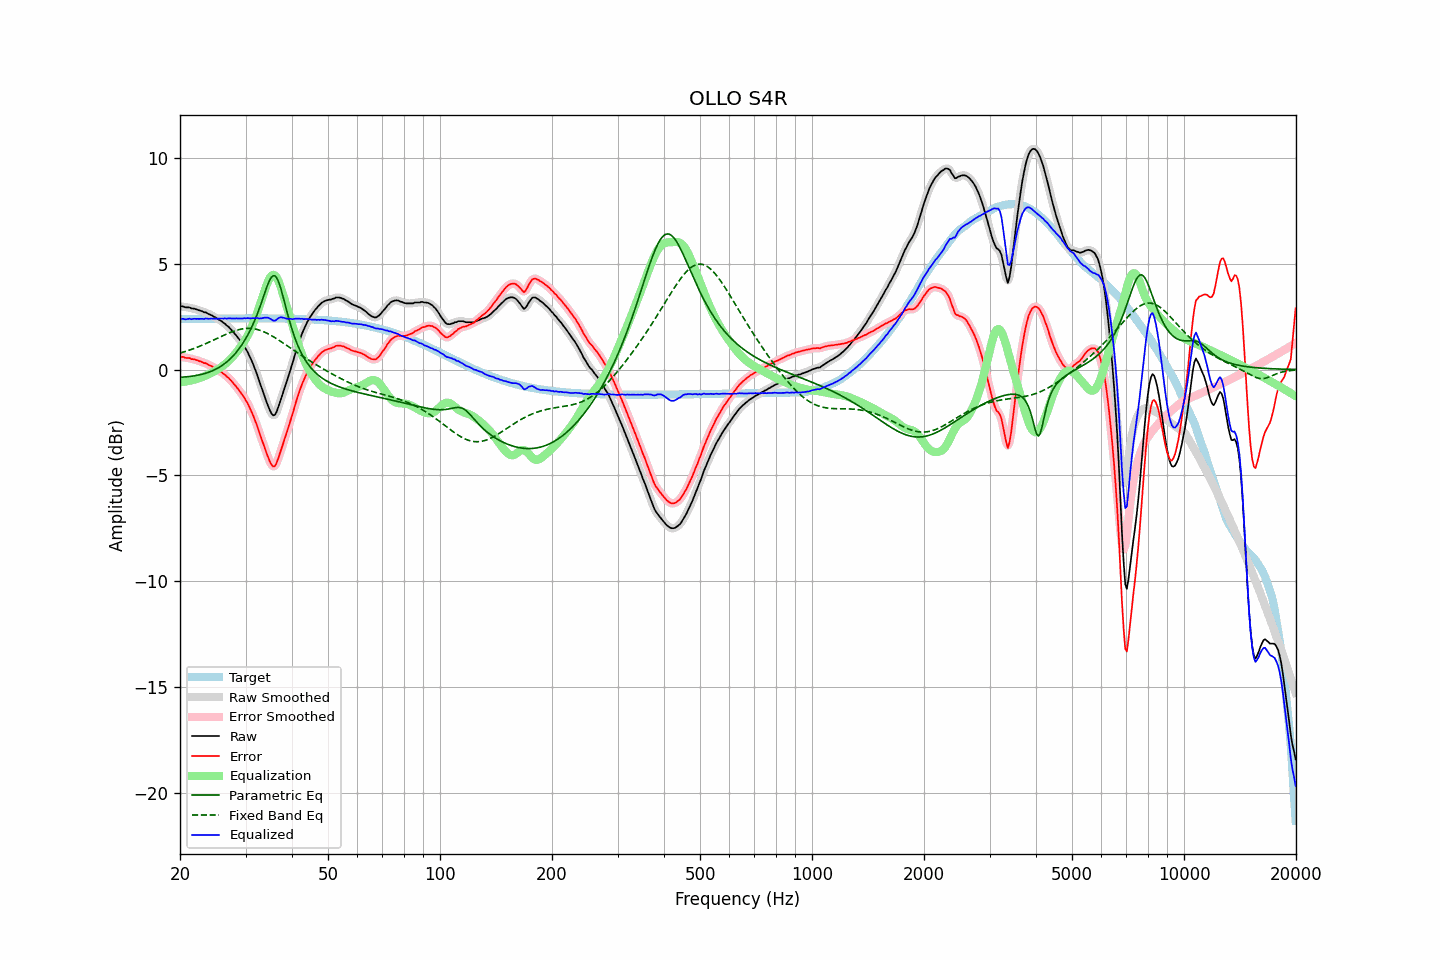

Source data for this figure (header and first rows):
frequency, raw, error, smoothed, error_smoothed, equalization, parametric_eq, fixed_band_eq, equalized_raw, equalized_smoothed, target
20.00, 2.99, 0.60, 2.99, 0.61, -0.61, -0.36, 0.78, 2.38, 2.39, 2.38
20.20, 2.99, 0.60, 2.98, 0.60, -0.60, -0.36, 0.80, 2.39, 2.38, 2.38
20.40, 2.98, 0.60, 2.97, 0.58, -0.59, -0.36, 0.82, 2.40, 2.38, 2.39
20.61, 2.95, 0.56, 2.96, 0.57, -0.57, -0.35, 0.85, 2.37, 2.38, 2.39
20.81, 2.94, 0.55, 2.95, 0.56, -0.56, -0.34, 0.87, 2.38, 2.39, 2.39
21.02, 2.94, 0.55, 2.93, 0.54, -0.55, -0.34, 0.90, 2.39, 2.38, 2.39
21.23, 2.94, 0.55, 2.92, 0.53, -0.53, -0.33, 0.92, 2.41, 2.39, 2.39
21.44, 2.89, 0.49, 2.90, 0.51, -0.51, -0.32, 0.95, 2.37, 2.39, 2.39
21.66, 2.89, 0.49, 2.88, 0.49, -0.49, -0.31, 0.98, 2.39, 2.39, 2.39
21.87, 2.87, 0.48, 2.87, 0.47, -0.47, -0.30, 1.00, 2.40, 2.39, 2.39
22.09, 2.85, 0.45, 2.85, 0.46, -0.45, -0.28, 1.03, 2.39, 2.40, 2.39
22.31, 2.82, 0.43, 2.82, 0.43, -0.43, -0.27, 1.06, 2.40, 2.40, 2.40
22.54, 2.80, 0.40, 2.80, 0.40, -0.40, -0.25, 1.09, 2.39, 2.40, 2.40
22.76, 2.78, 0.38, 2.77, 0.37, -0.38, -0.23, 1.13, 2.40, 2.39, 2.40
22.99, 2.75, 0.35, 2.74, 0.35, -0.35, -0.22, 1.16, 2.40, 2.40, 2.40
23.22, 2.71, 0.31, 2.72, 0.32, -0.32, -0.20, 1.19, 2.39, 2.40, 2.40
23.45, 2.71, 0.30, 2.69, 0.29, -0.29, -0.17, 1.22, 2.42, 2.40, 2.40
23.69, 2.66, 0.25, 2.66, 0.26, -0.25, -0.15, 1.26, 2.40, 2.40, 2.40
23.92, 2.61, 0.21, 2.63, 0.22, -0.22, -0.12, 1.29, 2.40, 2.41, 2.40
24.16, 2.59, 0.18, 2.58, 0.18, -0.18, -0.09, 1.33, 2.40, 2.40, 2.40
24.40, 2.55, 0.15, 2.55, 0.14, -0.14, -0.06, 1.36, 2.41, 2.40, 2.40
24.65, 2.50, 0.09, 2.51, 0.10, -0.10, -0.03, 1.40, 2.40, 2.41, 2.41
24.89, 2.46, 0.06, 2.46, 0.05, -0.06, 0.01, 1.43, 2.41, 2.40, 2.41
25.14, 2.41, 0.01, 2.41, 0.01, -0.01, 0.05, 1.47, 2.40, 2.40, 2.41
25.39, 2.36, -0.04, 2.37, -0.04, 0.04, 0.09, 1.51, 2.40, 2.41, 2.41
25.65, 2.33, -0.08, 2.32, -0.09, 0.09, 0.14, 1.54, 2.41, 2.41, 2.41
25.91, 2.28, -0.13, 2.27, -0.13, 0.14, 0.18, 1.58, 2.41, 2.41, 2.41
26.16, 2.21, -0.20, 2.22, -0.19, 0.19, 0.24, 1.61, 2.41, 2.41, 2.41
26.43, 2.17, -0.24, 2.16, -0.25, 0.25, 0.29, 1.65, 2.42, 2.41, 2.41
26.69, 2.09, -0.33, 2.10, -0.32, 0.32, 0.35, 1.68, 2.40, 2.41, 2.41
26.96, 2.04, -0.38, 2.03, -0.38, 0.39, 0.42, 1.71, 2.42, 2.42, 2.41
27.23, 1.96, -0.46, 1.95, -0.46, 0.46, 0.49, 1.74, 2.42, 2.42, 2.41
27.50, 1.88, -0.54, 1.87, -0.54, 0.54, 0.56, 1.77, 2.42, 2.42, 2.41
27.77, 1.78, -0.63, 1.79, -0.63, 0.63, 0.64, 1.80, 2.41, 2.41, 2.41
28.05, 1.69, -0.72, 1.70, -0.72, 0.71, 0.72, 1.83, 2.41, 2.41, 2.42
28.33, 1.61, -0.80, 1.61, -0.81, 0.81, 0.81, 1.85, 2.42, 2.41, 2.42
28.62, 1.51, -0.91, 1.51, -0.90, 0.90, 0.91, 1.87, 2.41, 2.41, 2.42
28.90, 1.41, -1.00, 1.41, -1.01, 1.00, 1.01, 1.89, 2.42, 2.41, 2.42
29.19, 1.31, -1.11, 1.31, -1.11, 1.10, 1.12, 1.91, 2.41, 2.41, 2.42
29.48, 1.19, -1.22, 1.20, -1.22, 1.22, 1.23, 1.92, 2.41, 2.42, 2.42
29.78, 1.10, -1.32, 1.09, -1.33, 1.33, 1.35, 1.93, 2.43, 2.42, 2.42
30.08, 0.96, -1.46, 0.97, -1.45, 1.46, 1.48, 1.94, 2.42, 2.43, 2.42
30.38, 0.84, -1.58, 0.83, -1.59, 1.60, 1.61, 1.94, 2.43, 2.43, 2.42
30.68, 0.68, -1.74, 0.68, -1.74, 1.75, 1.76, 1.95, 2.42, 2.42, 2.42
30.99, 0.51, -1.91, 0.52, -1.90, 1.91, 1.91, 1.94, 2.41, 2.42, 2.42
31.30, 0.35, -2.07, 0.34, -2.08, 2.08, 2.07, 1.94, 2.43, 2.42, 2.42
31.61, 0.16, -2.26, 0.16, -2.26, 2.27, 2.24, 1.92, 2.43, 2.43, 2.42
31.93, -0.04, -2.46, -0.04, -2.46, 2.47, 2.42, 1.91, 2.43, 2.43, 2.42
32.24, -0.24, -2.66, -0.25, -2.67, 2.68, 2.61, 1.89, 2.44, 2.43, 2.42
32.57, -0.47, -2.89, -0.47, -2.89, 2.89, 2.81, 1.87, 2.42, 2.42, 2.42
32.89, -0.70, -3.12, -0.69, -3.11, 3.11, 3.02, 1.85, 2.42, 2.42, 2.42
33.22, -0.92, -3.33, -0.91, -3.33, 3.34, 3.24, 1.82, 2.42, 2.43, 2.42
33.55, -1.13, -3.55, -1.13, -3.55, 3.57, 3.46, 1.79, 2.44, 2.44, 2.42
33.89, -1.34, -3.76, -1.35, -3.77, 3.80, 3.68, 1.76, 2.46, 2.45, 2.42
34.23, -1.56, -3.98, -1.56, -3.98, 4.02, 3.90, 1.72, 2.45, 2.46, 2.42
34.57, -1.75, -4.17, -1.76, -4.18, 4.20, 4.09, 1.68, 2.45, 2.44, 2.42
34.92, -1.94, -4.36, -1.94, -4.36, 4.35, 4.26, 1.64, 2.41, 2.40, 2.42
35.27, -2.08, -4.50, -2.08, -4.50, 4.44, 4.37, 1.60, 2.36, 2.36, 2.42
35.62, -2.16, -4.58, -2.15, -4.57, 4.48, 4.43, 1.55, 2.31, 2.32, 2.42
35.97, -2.14, -4.56, -2.13, -4.54, 4.45, 4.43, 1.51, 2.31, 2.32, 2.42
... 635 more rows
